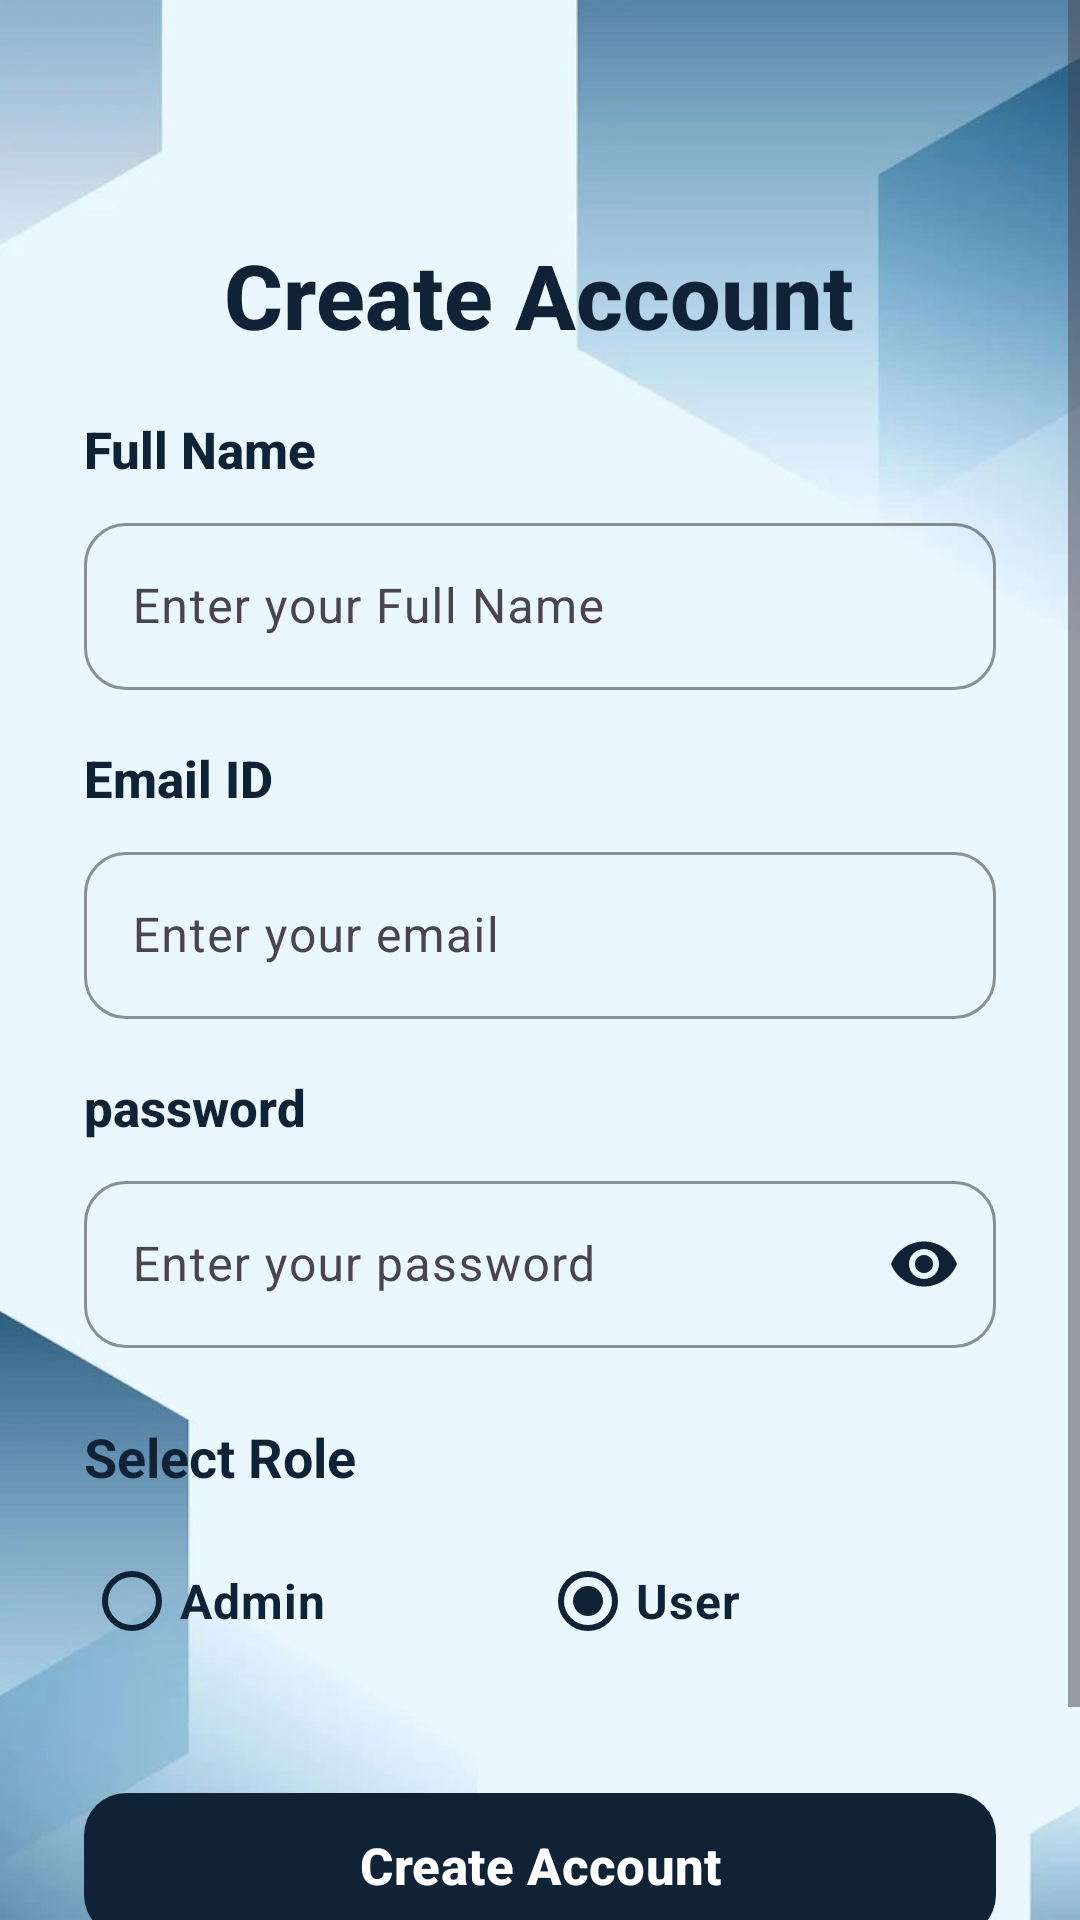

Layout XML and referenced resources for this Android screen:
<!-- AndroidManifest.xml: application theme Theme.SmartResourceAllocation -->
<!-- res/layout/activity_register.xml -->
<?xml version="1.0" encoding="utf-8"?>
<ScrollView xmlns:android="http://schemas.android.com/apk/res/android"
    xmlns:app="http://schemas.android.com/apk/res-auto"
    android:layout_width="match_parent"
    android:layout_height="match_parent"
    android:background="@drawable/bg"
    android:fillViewport="true">

    <LinearLayout
        android:layout_width="match_parent"
        android:layout_height="wrap_content"
        android:orientation="vertical"
        android:padding="28dp">

        <TextView
            android:layout_width="wrap_content"
            android:layout_height="wrap_content"
            android:text="Create Account"
            android:textColor="#102336"
            android:textStyle="bold"
            android:textSize="30sp"
            android:fontFamily="sans-serif-medium"
            android:layout_gravity="center"
            android:layout_marginTop="50dp"
            android:layout_marginBottom="20dp"/>

        <TextView
            android:layout_width="match_parent"
            android:layout_height="wrap_content"
            android:text="Full Name"
            android:textColor="#102336"
            android:textStyle="bold"
            android:textSize="17sp"
            android:layout_marginBottom="8dp"
            android:fontFamily="sans-serif-medium"/>

        <com.google.android.material.textfield.TextInputLayout
            android:layout_width="match_parent"
            android:layout_height="wrap_content"
            android:layout_marginBottom="18dp"
            android:hint="Enter your Full Name"
            app:boxBackgroundMode="outline"
            app:boxCornerRadiusTopStart="14dp"
            app:boxCornerRadiusTopEnd="14dp"
            app:boxCornerRadiusBottomStart="14dp"
            app:boxCornerRadiusBottomEnd="14dp"
            app:boxStrokeColor="#102336"
            app:hintTextColor="#BDBDBD">

            <com.google.android.material.textfield.TextInputEditText
                android:id="@+id/etName"
                android:layout_width="match_parent"
                android:layout_height="wrap_content"
                android:textColor="#102336"
                android:textSize="16sp"/>

        </com.google.android.material.textfield.TextInputLayout>

        <TextView
            android:layout_width="match_parent"
            android:layout_height="wrap_content"
            android:text="Email ID"
            android:textColor="#102336"
            android:textStyle="bold"
            android:textSize="17sp"
            android:layout_marginBottom="8dp"
            android:fontFamily="sans-serif-medium"/>

        <com.google.android.material.textfield.TextInputLayout
            android:layout_width="match_parent"
            android:layout_height="wrap_content"
            android:layout_marginBottom="18dp"
            android:hint="Enter your email"
            app:boxBackgroundMode="outline"
            app:boxCornerRadiusTopStart="14dp"
            app:boxCornerRadiusTopEnd="14dp"
            app:boxCornerRadiusBottomStart="14dp"
            app:boxCornerRadiusBottomEnd="14dp"
            app:boxStrokeColor="#102336"
            app:hintTextColor="#BDBDBD">

            <com.google.android.material.textfield.TextInputEditText
                android:id="@+id/etEmail"
                android:layout_width="match_parent"
                android:layout_height="wrap_content"
                android:inputType="textEmailAddress"
                android:textColor="#102336"
                android:textSize="16sp"/>

        </com.google.android.material.textfield.TextInputLayout>

        <TextView
            android:layout_width="match_parent"
            android:layout_height="wrap_content"
            android:text="password"
            android:textColor="#102336"
            android:textStyle="bold"
            android:textSize="17sp"
            android:layout_marginBottom="8dp"
            android:fontFamily="sans-serif-medium"/>

        <com.google.android.material.textfield.TextInputLayout
            android:layout_width="match_parent"
            android:layout_height="wrap_content"
            android:hint="Enter your password"
            app:boxBackgroundMode="outline"
            app:boxCornerRadiusTopStart="14dp"
            app:boxCornerRadiusTopEnd="14dp"
            app:boxCornerRadiusBottomStart="14dp"
            app:boxCornerRadiusBottomEnd="14dp"
            app:boxStrokeColor="#102336"
            app:endIconMode="password_toggle"
            app:endIconTint="#102336"
            app:hintTextColor="#BDBDBD">

            <com.google.android.material.textfield.TextInputEditText
                android:id="@+id/etPassword"
                android:layout_width="match_parent"
                android:layout_height="wrap_content"
                android:inputType="textPassword"
                android:textColor="#102336"
                android:textSize="16sp"/>

        </com.google.android.material.textfield.TextInputLayout>

        <TextView
            android:layout_width="wrap_content"
            android:layout_height="wrap_content"
            android:text="Select Role"
            android:textColor="#102336"
            android:textStyle="bold"
            android:textSize="18sp"
            android:layout_marginTop="24dp"
            android:layout_marginBottom="12dp"/>

        <RadioGroup
            android:id="@+id/rgRole"
            android:layout_width="match_parent"
            android:layout_height="wrap_content"
            android:orientation="horizontal">

            <RadioButton
                android:id="@+id/rbAdmin"
                android:layout_width="0dp"
                android:layout_height="wrap_content"
                android:layout_weight="1"
                android:text="Admin"
                android:textColor="#102336"
                android:textStyle="bold"
                android:textSize="16sp"
                app:buttonTint="#102336"/>

            <RadioButton
                android:id="@+id/rbUser"
                android:layout_width="0dp"
                android:layout_height="wrap_content"
                android:layout_weight="1"
                android:text="User"
                android:textColor="#102336"
                android:textStyle="bold"
                android:textSize="16sp"
                android:checked="true"
                app:buttonTint="#102336"/>

        </RadioGroup>

        <com.google.android.material.button.MaterialButton
            android:id="@+id/btnRegister"
            android:layout_width="match_parent"
            android:layout_height="56dp"
            android:layout_marginTop="36dp"
            android:text="Create Account"
            android:textAllCaps="false"
            android:textStyle="bold"
            android:textSize="17sp"
            android:textColor="@android:color/white"
            app:backgroundTint="#102336"
            app:cornerRadius="14dp"/>

        <TextView
            android:id="@+id/tvLogin"
            android:layout_width="wrap_content"
            android:layout_height="wrap_content"
            android:layout_gravity="center"
            android:layout_marginTop="22dp"
            android:text="Already have an account? Login"
            android:textColor="#102336"
            android:textStyle="bold"
            android:textSize="15sp"/>

    </LinearLayout>

</ScrollView>
<!-- resources referenced by this layout -->
<resources>
  <!-- drawable bg: jpeg bitmap (drawable, 19951 bytes) -->
  <style name="Theme.SmartResourceAllocation" parent="Base.Theme.SmartResourceAllocation" />
  <style name="Base.Theme.SmartResourceAllocation" parent="Theme.Material3.DayNight.NoActionBar">
          
          
      </style>
</resources>
